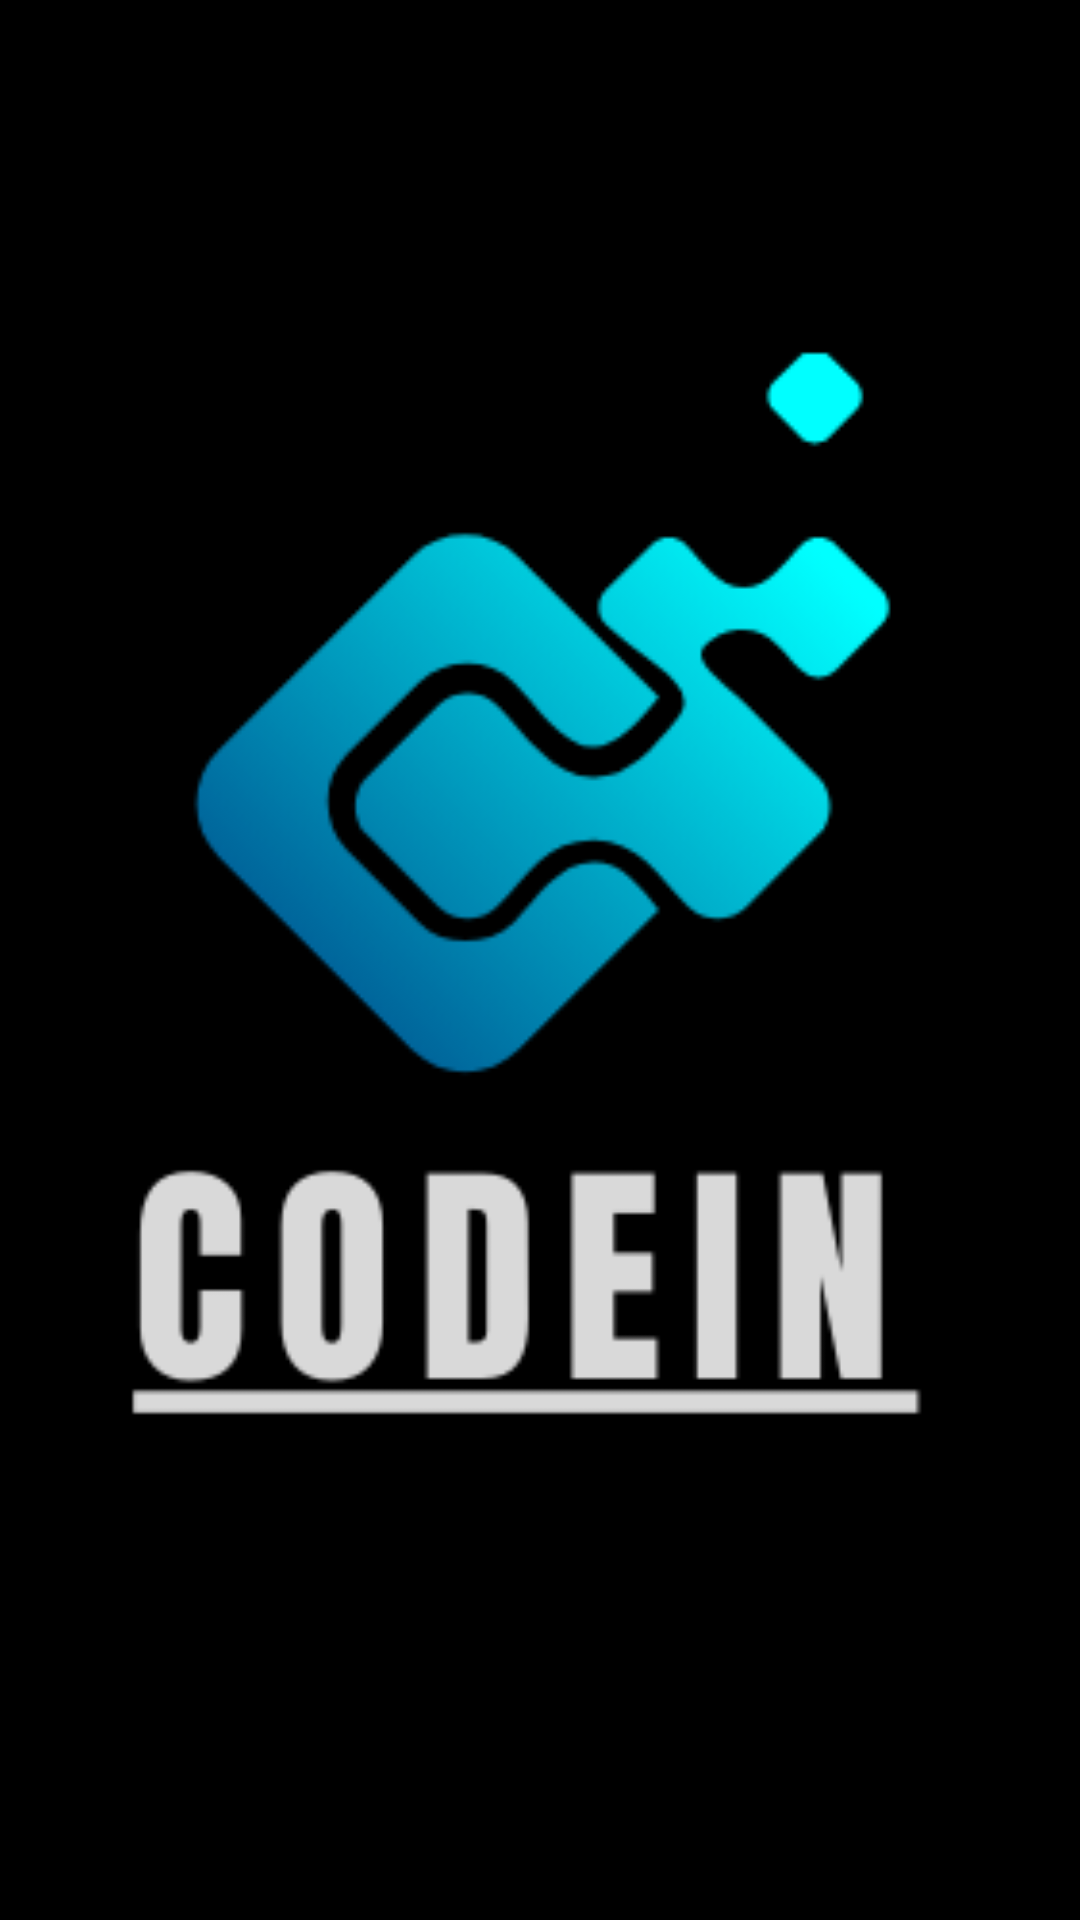

Android layout source for this screen:
<!-- AndroidManifest.xml: application theme Theme.Generic_Custom_Adapter -->
<!-- res/layout/fragment_splash.xml -->
<?xml version="1.0" encoding="utf-8"?>
<layout xmlns:android="http://schemas.android.com/apk/res/android"
    xmlns:app="http://schemas.android.com/apk/res-auto"
    xmlns:tools="http://schemas.android.com/tools">

    <data>

    </data>

    <androidx.constraintlayout.widget.ConstraintLayout
        android:layout_width="match_parent"
        android:layout_height="match_parent"
        tools:context=".ui.SplashFragment">

        <ImageView
            android:layout_width="match_parent"
            android:layout_height="match_parent"
            android:scaleType="centerCrop"
            android:src="@drawable/codein"
            android:text="@string/hello_blank_fragment"
            app:layout_constraintBottom_toBottomOf="parent"
            app:layout_constraintEnd_toEndOf="parent"
            app:layout_constraintTop_toTopOf="parent" />

    </androidx.constraintlayout.widget.ConstraintLayout>
</layout>
<!-- resources referenced by this layout -->
<resources>
  <!-- drawable codein: png bitmap (drawable, 17508 bytes) -->
  <string name="hello_blank_fragment">Hello blank fragment</string>
  <style name="Theme.Generic_Custom_Adapter" parent="Base.Theme.Generic_Custom_Adapter" />
  <style name="Base.Theme.Generic_Custom_Adapter" parent="Theme.Material3.DayNight.NoActionBar">
          
          
      </style>
</resources>
